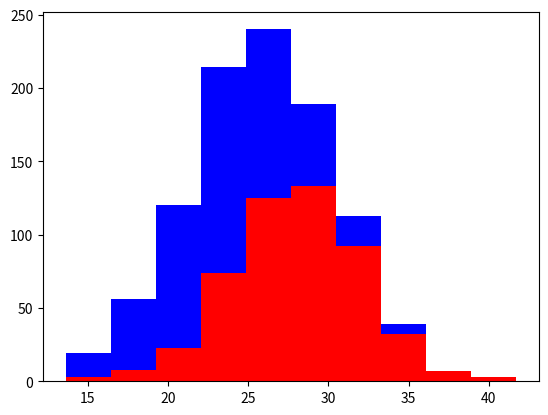

This figure's Python source:
# What Makes a Good Feature? - Machine Learning Recipes 3

# Good features are informative, independent, and simple. In this episode, we'll introduce these
# concepts by using a histogram to visualize a feature from a toy dataset. Updates: many thanks for
# the supportive feedback! I’d love to release these episodes faster, but I’m writing them as we go.
# That way, I can see what works and (more importantly) where I can improve. 
#
# We've covered a lot of ground already, so next episode I'll review and reinforce concepts,
# introduce clearer syntax, spend more time on testing, and continue building intuition for
# supervised learning. 
#
# I also realize some folks had dependency bugs with Graphviz (my fault!). Moving forward, I won't
# use any libraries not already installed by Anaconda or Tensorflow. 
# https://www.youtube.com/watch?v=N9fDIAflCMY

import numpy as np
import matplotlib.pyplot as plt

greyhounds = 500
labs = 500

grey_height = 28 + 4 * np.random.randn(greyhounds)
lab_height = 24 + 4 * np.random.randn(labs)

plt.hist([grey_height, lab_height], stacked=True, color=['r','b'])
plt.show()

